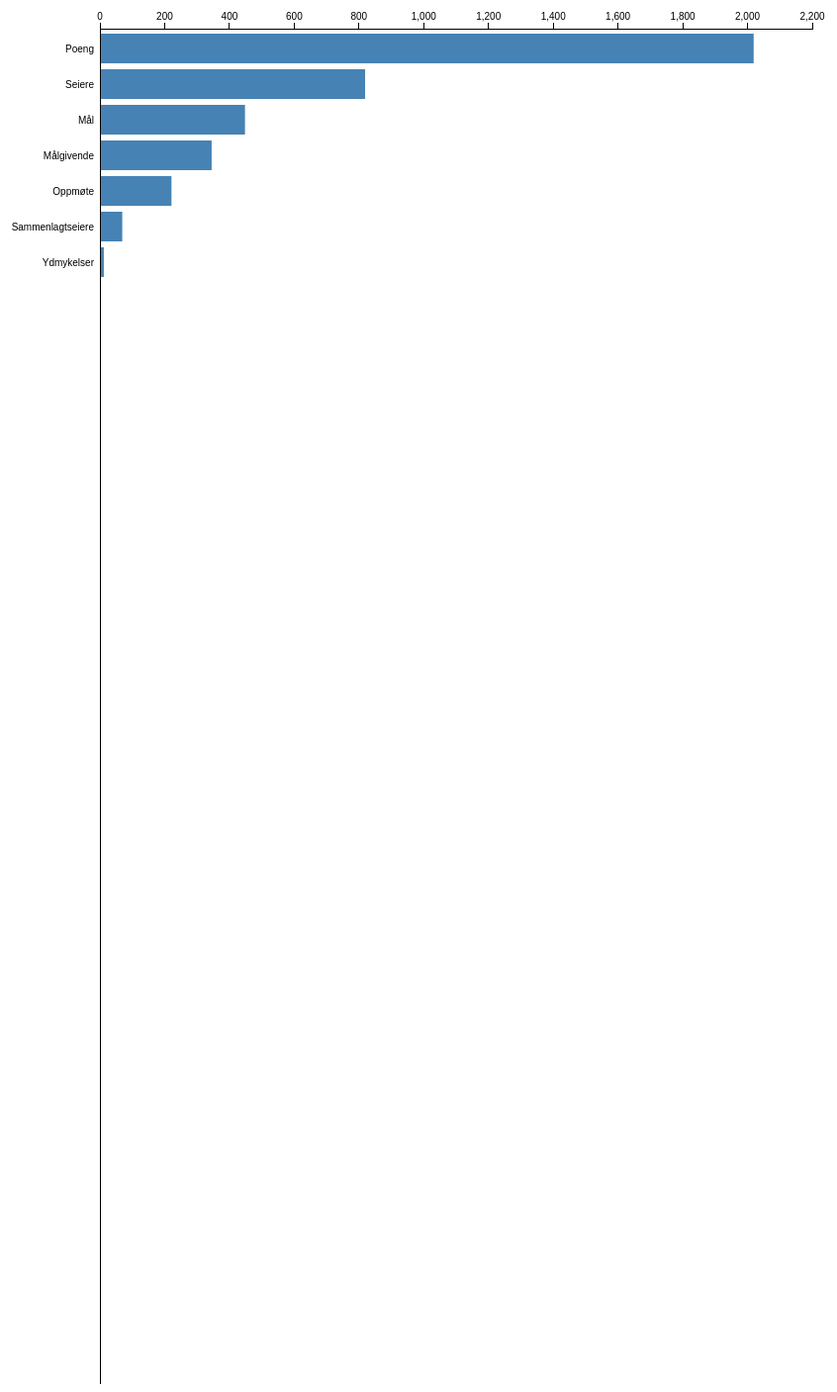
D3 v3 page, settled after 480 driven frames (8 s of simulated time); the page loaded 1 data file(s).



  var margin = {top: 30, right: 120, bottom: 0, left: 120},
  width = 960 - margin.left - margin.right,
  height = 1400 - margin.top - margin.bottom;



  var x = d3.scale.linear()
  .range([0, width]);

  var barHeight = 30;

  var color = d3.scale.ordinal()
  .range(["steelblue", "#ccc"]);

  var duration = 750,
  delay = 25;

  var partition = d3.layout.partition()
  .value(function(d) { return d.size; });

  var xAxis = d3.svg.axis()
  .scale(x)
  .orient("top");

  var svg = d3.select("body").append("svg")
  .attr("width", width + margin.left + margin.right)
  .attr("height", height + margin.top + margin.bottom)
  .append("g")
  .attr("transform", "translate(" + margin.left + "," + margin.top + ")");

  svg.append("rect")
  .attr("class", "background")
  .attr("width", width)
  .attr("height", height)
  .on("click", up);

  svg.append("g")
  .attr("class", "x axis");

  svg.append("g")
  .attr("class", "y axis")
  .append("line")
  .attr("y1", "100%");

  d3.json("readme.json", function(error, root) {
    partition.nodes(root);
    for(var increment=0;increment<root.children.length;increment++){
      var statObj = root.children[increment];
      for(var incr=0;incr<statObj.children.length; incr++){
        var player = statObj.children[incr];
        if(player.name==="Gjennomsnittet"){
          root.value=root.value-player.value;
          statObj.value=statObj.value-player.value;
        }
      }
    }
    x.domain([0, root.value]).nice();
    down(root, 0);

  });

  function down(d, i) {
    if (!d.children || this.__transition__) return;
    var end = duration + d.children.length * delay;

  // Mark any currently-displayed bars as exiting.
  var exit = svg.selectAll(".enter")
  .attr("class", "exit");

  // Entering nodes immediately obscure the clicked-on bar, so hide it.
  exit.selectAll("rect").filter(function(p) { return p === d; })
  .style("fill-opacity", 1e-6);

  // Enter the new bars for the clicked-on data.
  // Per above, entering bars are immediately visible.
  var enter = bar(d)
  .attr("transform", stack(i))
  .style("opacity", 1);

  // Have the text fade-in, even though the bars are visible.
  // Color the bars as parents; they will fade to children if appropriate.
  enter.select("text").style("fill-opacity", 1e-6);
  enter.select("rect").style("fill", color(true));


  // Update the x-scale domain.
  x.domain([0, d3.max(d.children, function(d) { return d.value; })]).nice();

  // Update the x-axis.
  svg.selectAll(".x.axis").transition()
  .duration(duration)
  .call(xAxis);

  // Transition entering bars to their new position.
  var enterTransition = enter.transition()
  .duration(duration)
  .delay(function(d, i) { return i * delay; })
  .attr("transform", function(d, i) { return "translate(0," + barHeight * i * 1.2 + ")"; });

  // Transition entering text.
  enterTransition.select("text")
  .style("fill-opacity", 1);

  // Transition entering rects to the new x-scale.
  enterTransition.select("rect")
  .attr("width", function(d) { return x(d.value); })
  .style("fill", function(d){
    if(d.name==="Gjennomsnittet"){
      return "orangered";
    }
    else{
      return color(!!d.children);
    }
  });

  // Transition exiting bars to fade out.
  var exitTransition = exit.transition()
  .duration(duration)
  .style("opacity", 1e-6)
  .remove();

  // Transition exiting bars to the new x-scale.
  exitTransition.selectAll("rect")
  .attr("width", function(d) { return x(d.value); });

  // Rebind the current node to the background.
  svg.select(".background")
  .datum(d)
  .transition()
  .duration(end);
  d3.select(".stats").text(function(){
    if(d.name==="flare"){
      return "Velg en statistikkvariabel";
    }
    else{
      return d.name;
    }
  });
  d.index = i;
}

function up(d) {
  if (!d.parent || this.__transition__) return;
  var end = duration + d.children.length * delay;

  // Mark any currently-displayed bars as exiting.
  var exit = svg.selectAll(".enter")
  .attr("class", "exit");

  // Enter the new bars for the clicked-on data's parent.
  var enter = bar(d.parent)
  .attr("transform", function(d, i) { return "translate(0," + barHeight * i * 1.2 + ")"; })
  .style("opacity", 1e-6);

  // Color the bars as appropriate.
  // Exiting nodes will obscure the parent bar, so hide it.
  enter.select("rect")
  .style("fill", function(d) { return color(!!d.children); })
  .filter(function(p) { return p === d; })
  .style("fill-opacity", 1e-6);

  // Update the x-scale domain.
  x.domain([0, d3.max(d.parent.children, function(d) { return d.value; })]).nice();

  // Update the x-axis.
  svg.selectAll(".x.axis").transition()
  .duration(duration)
  .call(xAxis);

  // Transition entering bars to fade in over the full duration.
  var enterTransition = enter.transition()
  .duration(end)
  .style("opacity", 1);

  // Transition entering rects to the new x-scale.
  // When the entering parent rect is done, make it visible!
  enterTransition.select("rect")
  .attr("width", function(d) { return x(d.value); })
  .each("end", function(p) { if (p === d) d3.select(this).style("fill-opacity", null); });

  // Transition exiting bars to the parent's position.
  var exitTransition = exit.selectAll("g").transition()
  .duration(duration)
  .delay(function(d, i) { return i * delay; })
  .attr("transform", stack(d.index));

  // Transition exiting text to fade out.
  exitTransition.select("text")
  .style("fill-opacity", 1e-6);

  // Transition exiting rects to the new scale and fade to parent color.
  exitTransition.select("rect")
  .attr("width", function(d) { return x(d.value); })
  .style("fill", color(true));

  // Remove exiting nodes when the last child has finished transitioning.
  exit.transition()
  .duration(end)
  .remove();

  // Rebind the current parent to the background.
  svg.select(".background")
  .datum(d.parent)
  .transition()
  .duration(end);
  d3.select(".stats").text("Velg en statistikkvariabel");
}

// Creates a set of bars for the given data node, at the specified index.
function bar(d) {
  var bar = svg.insert("g", ".y.axis")
  .attr("class", "enter")
  .attr("transform", "translate(0,5)")
  .selectAll("g")
  .data(d.children)
  .enter().append("g")
  .style("cursor", function(d) { return !d.children ? null : "pointer"; })
  .on("click", down);

  bar.append("text")
  .attr("x", -6)
  .attr("y", barHeight / 2)
  .attr("dy", ".35em")
  .style("text-anchor", "end")
  .text(function(d) { return d.name; })


  bar.append("rect")
  .attr("width", function(d) { return x(d.value); })
  .attr("height", barHeight)
  .on('mouseover', function(d){

    if(d.name==="Gjennomsnittet"){
      d3.select(this.parentNode).append("text")
      .attr("x", parseInt(d3.select(this.parentNode).select("rect").attr("width"))-5)
      .attr("y", barHeight / 2)
      .attr("dy", ".35em")
      .attr("id", "extraText")
      .style("text-anchor", "end")
      .style("fill-opacity", 1)
      .style("font", '10px sans-serif')
      .style("white-space", 'nowrap')
      .style("color", 'white')
      .style("display", 'block')
      .text(d.value);
    }
    else{
      d3.select(this).style({fill: 'orange'});
      d3.select(this.parentNode).append("text")
      .attr("x", parseInt(d3.select(this.parentNode).select("rect").attr("width"))-5)
      .attr("y", barHeight / 2)
      .attr("dy", ".35em")
      .attr("id", "extraText")
      .style("text-anchor", "end")
      .style("fill-opacity", 1)
      .style("font", '10px sans-serif')
      .style("white-space", 'nowrap')
      .style("color", 'white')
      .style("display", 'block')
      .text(d.value);
    }
  })
.on('mouseout', function(d) { 
  if(d.name==="Gjennomsnittet"){
    d3.select("#extraText").remove();
  }
  else{
    d3.select(this).style({fill: color(!!d.children)}); 
    d3.select("#extraText").remove();
  }
});





return bar;
}

// A stateful closure for stacking bars horizontally.
function stack(i) {
  var x0 = 0;
  return function(d) {
    var tx = "translate(" + x0 + "," + barHeight * i * 1.2 + ")";
    x0 += x(d.value);
    return tx;
  };
}



### data: readme.json
{
 "name": "flare",
 "children": [
  {
   "name": "Seiere",
   "children": [
    "{... 2 keys}",
    "{... 2 keys}",
    "{... 2 keys}",
    "{... 2 keys}",
    "{... 2 keys}",
    "{... 2 keys}",
    "{... 2 keys}",
    "{... 2 keys}",
    "... 25 more items"
   ]
  },
  {
   "name": "Sammenlagtseiere",
   "children": [
    "{... 2 keys}",
    "{... 2 keys}",
    "{... 2 keys}",
    "{... 2 keys}",
    "{... 2 keys}",
    "{... 2 keys}",
    "{... 2 keys}",
    "{... 2 keys}",
    "... 25 more items"
   ]
  },
  {
   "name": "Oppmøte",
   "children": [
    "{... 2 keys}",
    "{... 2 keys}",
    "{... 2 keys}",
    "{... 2 keys}",
    "{... 2 keys}",
    "{... 2 keys}",
    "{... 2 keys}",
    "{... 2 keys}",
    "... 25 more items"
   ]
  },
  {
   "name": "Ydmykelser",
   "children": [
    "{... 2 keys}",
    "{... 2 keys}",
    "{... 2 keys}",
    "{... 2 keys}",
    "{... 2 keys}",
    "{... 2 keys}",
    "{... 2 keys}",
    "{... 2 keys}",
    "... 25 more items"
   ]
  },
  {
   "name": "Målgivende",
   "children": [
    "{... 2 keys}",
    "{... 2 keys}",
    "{... 2 keys}",
    "{... 2 keys}",
    "{... 2 keys}",
    "{... 2 keys}",
    "{... 2 keys}",
    "{... 2 keys}",
    "... 25 more items"
   ]
  },
  {
   "name": "Mål",
   "children": [
    "{... 2 keys}",
    "{... 2 keys}",
    "{... 2 keys}",
    "{... 2 keys}",
    "{... 2 keys}",
    "{... 2 keys}",
    "{... 2 keys}",
    "{... 2 keys}",
    "... 25 more items"
   ]
  },
  {
   "name": "Poeng",
   "children": [
    "{... 2 keys}",
    "{... 2 keys}",
    "{... 2 keys}",
    "{... 2 keys}",
    "{... 2 keys}",
    "{... 2 keys}",
    "{... 2 keys}",
    "{... 2 keys}",
    "... 25 more items"
   ]
  }
 ]
}